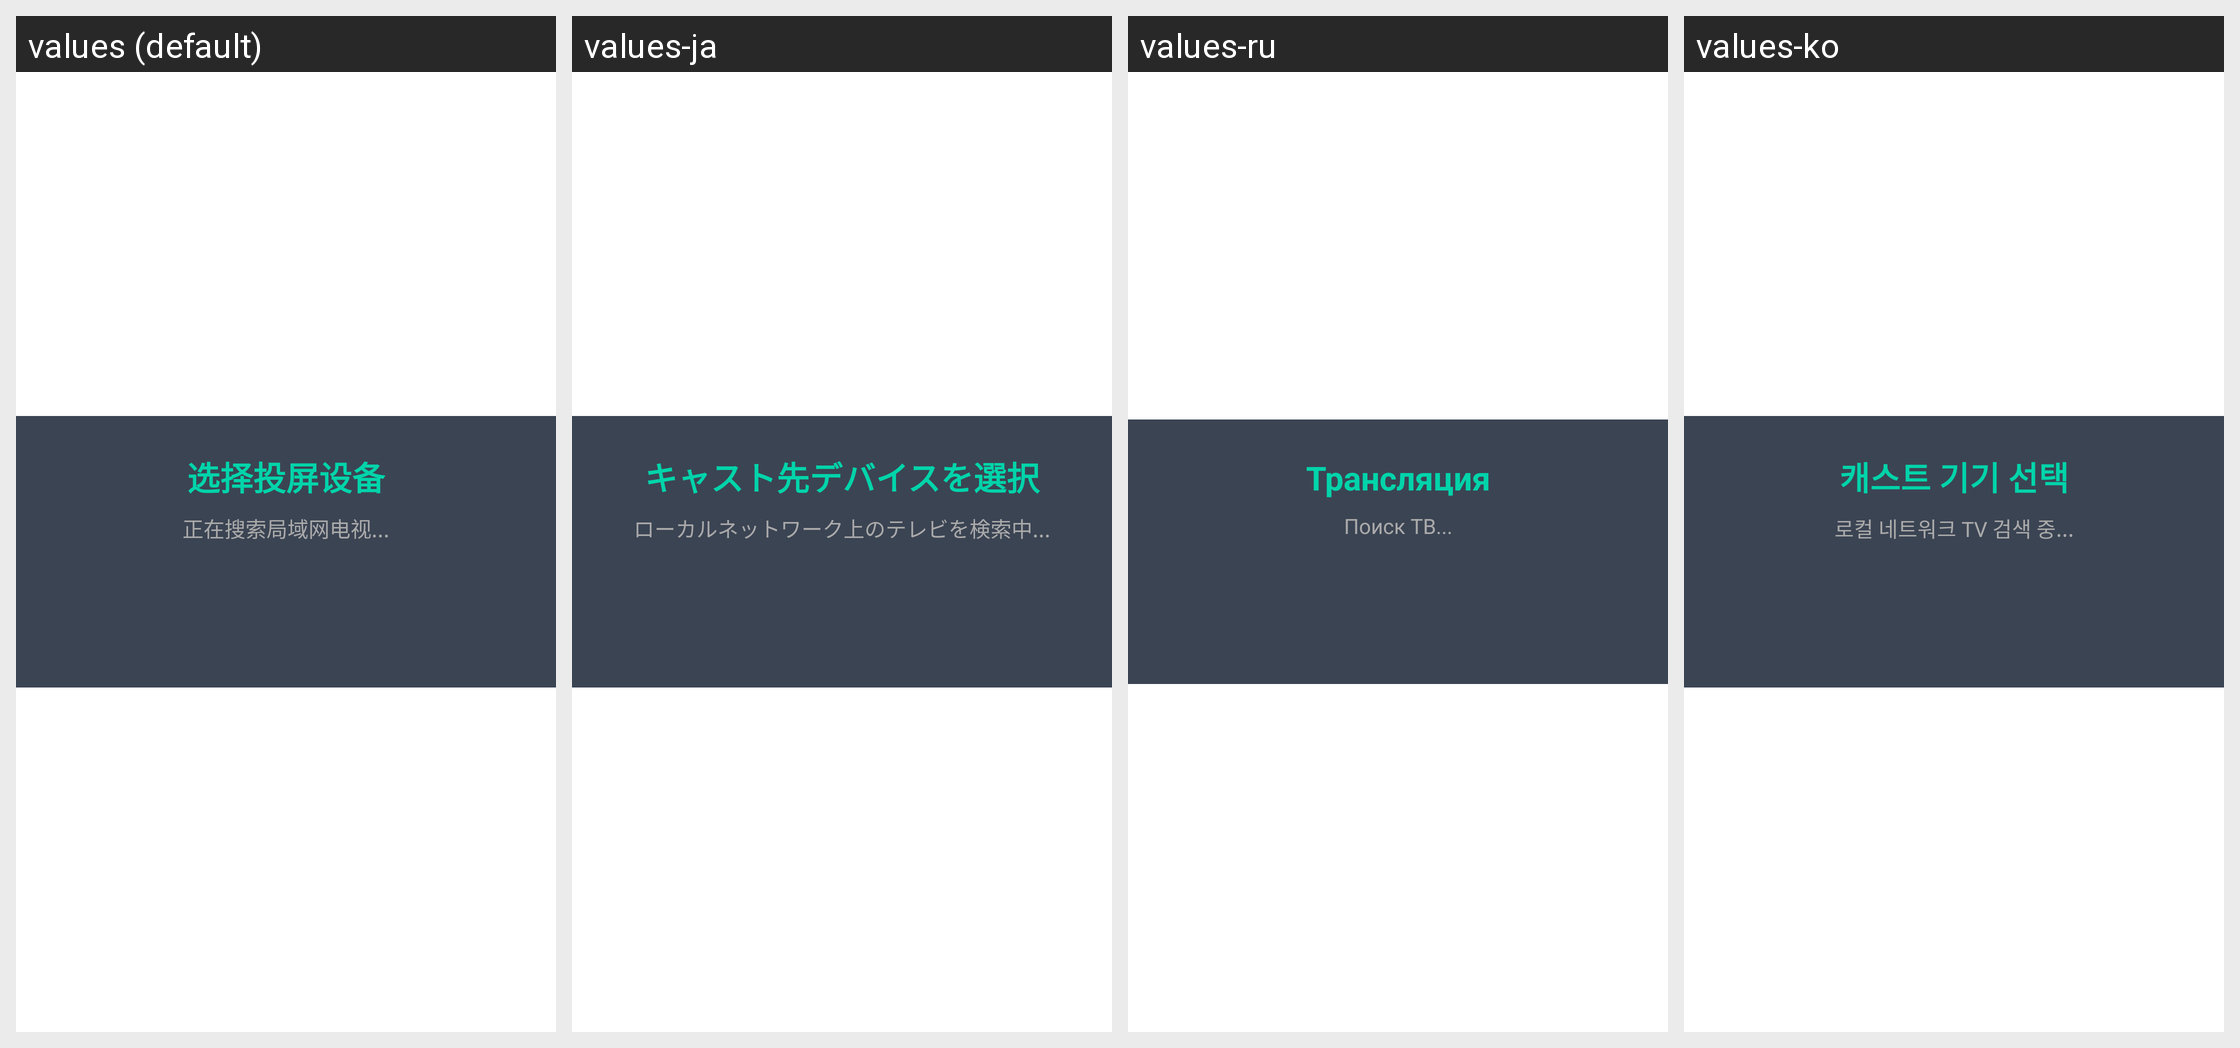

Translations of the strings shown on this Android screen, per locale in the grid:
Android screen res/layout/dialog_cast.xml rendered under 4 locales, left to right: values (default), values-ja, values-ru, values-ko. Device: Nexus 5 (rendered at 1080×1920; each locale shown at half size, 540×960, under a caption strip naming it); theme Theme.App.Starting.
Other locales in the repository, not shown: values-de, values-en, values-es, values-fr, values-it, values-zh-rTW.
Strings drawn on this screen, with the default value and each locale's value (text and hints the layout hard-codes, and strings that could not be matched under every locale, appear in the picture but are not listed):

cast_select_device
  values: 选择投屏设备
  values-ja: キャスト先デバイスを選択
  values-ru: Трансляция
  values-ko: 캐스트 기기 선택

cast_scanning
  values: 正在搜索局域网电视...
  values-ja: ローカルネットワーク上のテレビを検索中...
  values-ru: Поиск ТВ...
  values-ko: 로컬 네트워크 TV 검색 중...
